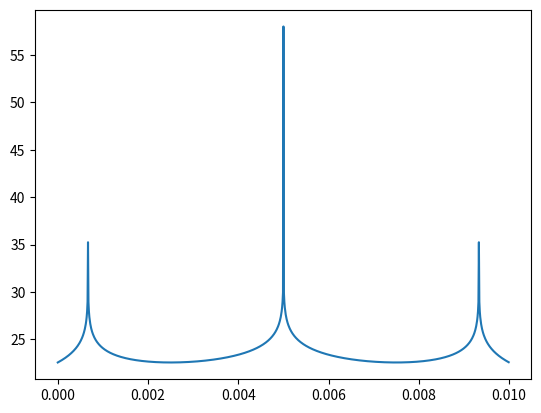

Here is the Python script that generated this plot:
#!/usr/bin/env python3
# -*- coding: utf-8 -*-
"""
Created on Fri Jan  4 23:08:50 2019

@author: knhan930

Chebyshev Polynomial Approximation
"""
import numpy as np
import matplotlib.pyplot as plt

def chebyshev_node(degree, start_point, end_point):
    half_dist = (end_point - start_point) / 2
    center_point = (start_point + end_point) / 2
    vDeg = np.arange(degree + 1) + 1
    vCheby_point_pre = np.cos((2 * vDeg - 1) * np.pi / (2 * (degree + 1)))
    vCheby_point = half_dist * vCheby_point_pre + center_point
    
    return vCheby_point

def lagrange_polynomial(degree, vX, vY, start_point):
    vC = np.zeros(degree + 1)
    vNC = np.zeros(degree + 1)
    
    if degree == 2:
        vC[2] =   vY[1]/(vX[1]-vX[2])/(vX[1]-vX[0]) \
                + vY[2]/(vX[2]-vX[1])/(vX[2]-vX[0]) \
                + vY[0]/(vX[0]-vX[1])/(vX[0]-vX[2])
        vC[1] = - vY[1]/(vX[1]-vX[2])/(vX[1]-vX[0])*vX[0] \
                - vY[1]/(vX[1]-vX[2])/(vX[1]-vX[0])*vX[2] \
                - vY[2]/(vX[2]-vX[1])/(vX[2]-vX[0])*vX[0] \
                - vY[2]/(vX[2]-vX[1])/(vX[2]-vX[0])*vX[1] \
                - vY[0]/(vX[0]-vX[1])/(vX[0]-vX[2])*vX[2] \
                - vY[0]/(vX[0]-vX[1])/(vX[0]-vX[2])*vX[1]
        vC[0] =   vY[1]/(vX[1]-vX[2])/(vX[1]-vX[0])*vX[2]*vX[0] \
                + vY[2]/(vX[2]-vX[1])/(vX[2]-vX[0])*vX[1]*vX[0] \
                + vY[0]/(vX[0]-vX[1])/(vX[0]-vX[2])*vX[1]*vX[2]
                
        vNC[0] = vC[2]
        vNC[1] = 2 * vC[2] * start_point + vC[1]
        vNC[2] = vC[2] * (start_point ** 2) + vC[1] * start_point + vC[0]
    
    elif degree == 1:
        vC[1] = (vY[1]-vY[0])/(vX[1]-vX[0])
        vC[0] = (vX[1]*vY[0]-vX[0]*vY[1])/(vX[1]-vX[0])
        
        vNC[0] = vC[1]
        vNC[1] = vC[1] * start_point + vC[0]
        
    return vNC

def polynomial_approximation(degree, start, end, func):
    vX = chebyshev_node(degree, start, end)
    vY = func(vX)
    vC = lagrange_polynomial(degree, vX, vY, start)
    
    number_of_points = 1000
    
    vP = np.arange(start, end, (end-start)/number_of_points)
    vY_ref = func(vP)
    vY_approx = np.polyval(vC, vP)
    vDiff = -np.log2(np.abs(vY_ref - vY_approx))
    plt.plot(vP, vDiff)
    max_error = np.min(vDiff)
    return (vC, max_error)

#-----------
# Example with sin(pi*x)
#-----------    
degree = 2
start_point = 0
end_point = 0.01
f = lambda x: np.sin(np.pi * x)

(coeff, error) = polynomial_approximation(2, 0, 0.01, f)

print('Degree of polynomial = {}'.format(degree))
print('Start point = {}'.format(start_point))
print('End Point = {}'.format(end_point))
print('Coeff = {}'.format(coeff))
print('maximum error in log2 scale = {}'.format(error))


